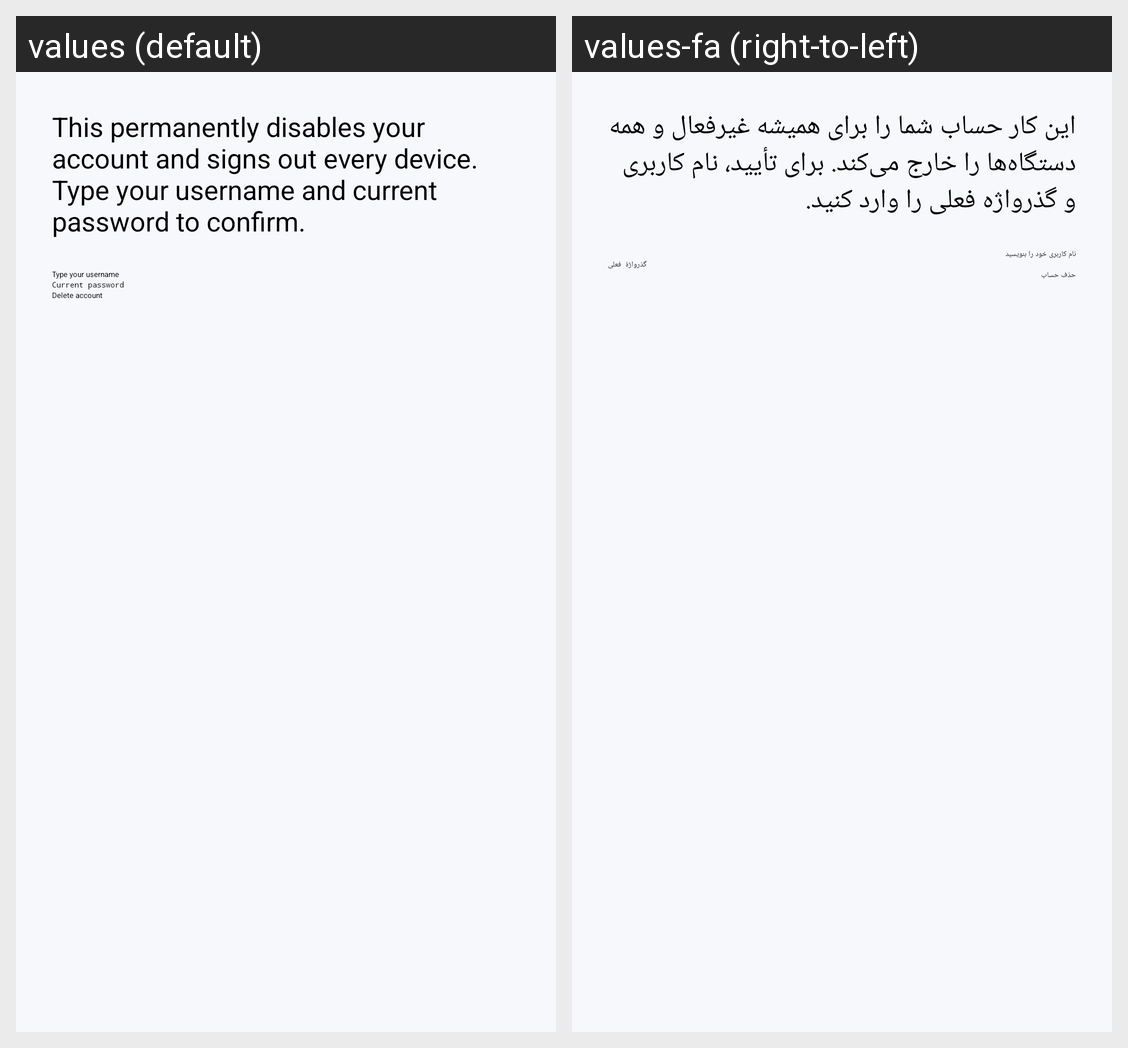

For this localized Android screen grid, give each drawn string resource with its value in every locale shown.
Android screen res/layout/activity_delete_account.xml rendered under 2 locales, left to right: values (default), values-fa (right-to-left). Device: Nexus 5 (rendered at 1080×1920; each locale shown at half size, 540×960, under a caption strip naming it); theme Theme.MyApplication.
Strings drawn on this screen, with the default value and each locale's value (text and hints the layout hard-codes, and strings that could not be matched under every locale, appear in the picture but are not listed):

delete_account_warning
  values: This permanently disables your account and signs out every device. Type your username and current password to confirm.
  values-fa: این کار حساب شما را برای همیشه غیرفعال و همه دستگاه‌ها را خارج می‌کند. برای تأیید، نام کاربری و گذرواژه فعلی را وارد کنید.

type_username_to_confirm
  values: Type your username
  values-fa: نام کاربری خود را بنویسید

current_password
  values: Current password
  values-fa: گذرواژهٔ فعلی

delete_account_title
  values: Delete account
  values-fa: حذف حساب
